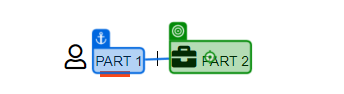
Task: Build your first process with studio
Workflow: Main

Step 1: click on the link 'Part 2' in window 'ACME System 1 - Dashboard' (msedge.exe)
